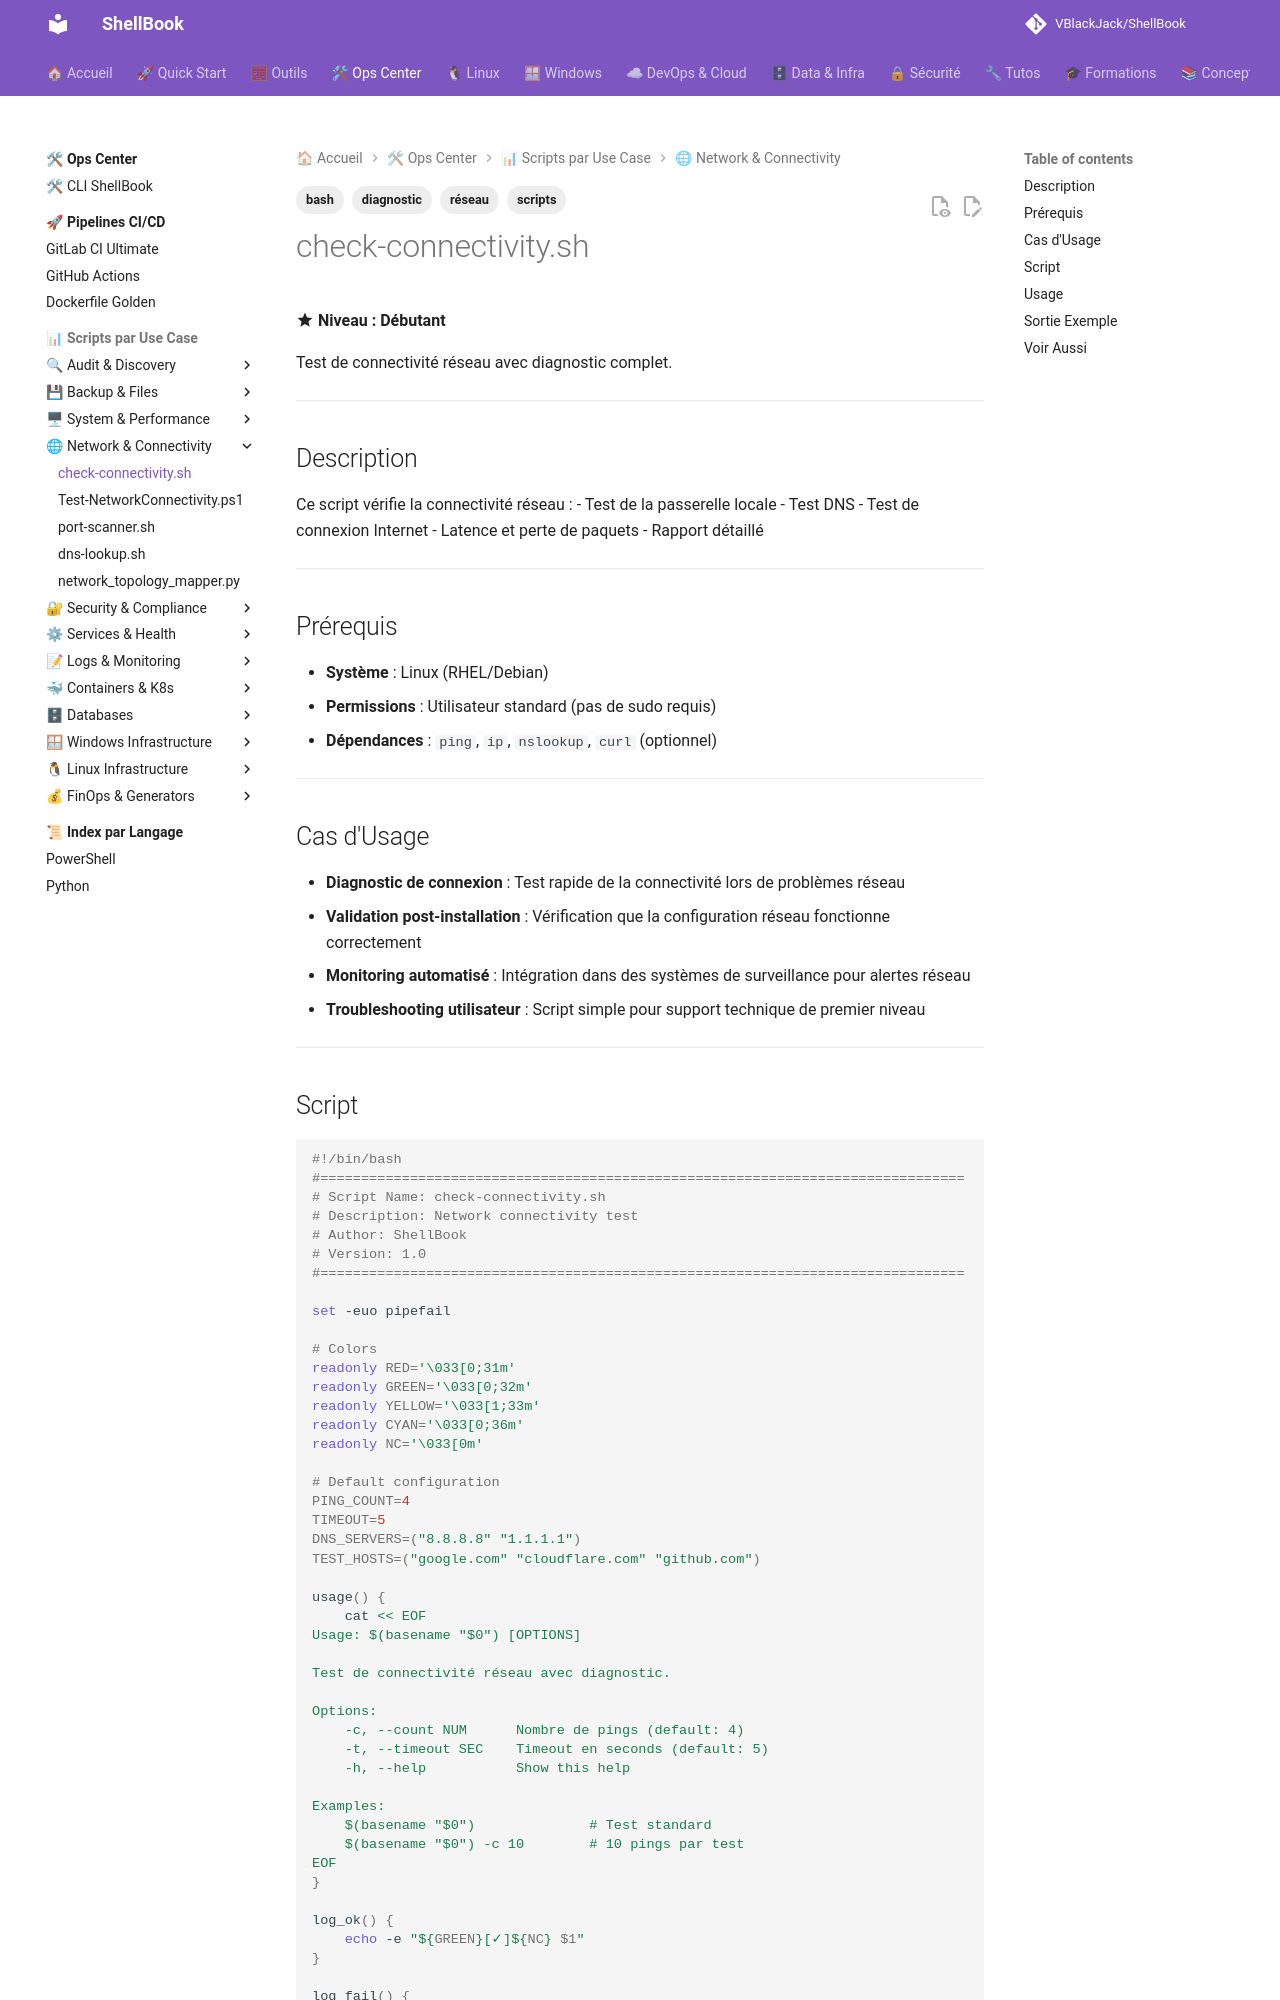

repository: VBlackJack/ShellBook · page: scripts/bash/check-connectivity/index.html · generator: mkdocs

---
tags:
  - scripts
  - bash
  - réseau
  - diagnostic
---

# check-connectivity.sh

:material-star: **Niveau : Débutant**

Test de connectivité réseau avec diagnostic complet.

---

## Description

Ce script vérifie la connectivité réseau :
- Test de la passerelle locale
- Test DNS
- Test de connexion Internet
- Latence et perte de paquets
- Rapport détaillé

---

## Prérequis

- **Système** : Linux (RHEL/Debian)
- **Permissions** : Utilisateur standard (pas de sudo requis)
- **Dépendances** : `ping`, `ip`, `nslookup`, `curl` (optionnel)

---

## Cas d'Usage

- **Diagnostic de connexion** : Test rapide de la connectivité lors de problèmes réseau
- **Validation post-installation** : Vérification que la configuration réseau fonctionne correctement
- **Monitoring automatisé** : Intégration dans des systèmes de surveillance pour alertes réseau
- **Troubleshooting utilisateur** : Script simple pour support technique de premier niveau

---
